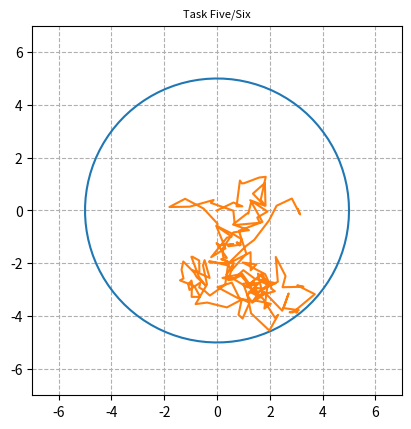

Source code (Python):
import numpy as np
import matplotlib.pyplot as plt

def task_five_six(steps=100):
    theta = np.linspace(0, 2*np.pi, 100)
    r = np.sqrt(25.0)

    x1 = r*np.cos(theta)
    x2 = r*np.sin(theta)

    fig, ax = plt.subplots(1)

    ax.plot(x1, x2)

    xx = [0]
    yy = [0]

    new_theta = np.cumsum(np.random.uniform(0, 2*np.pi, size=steps))
    new_r = np.random.uniform(0, 1, size=steps)

    def in_range(x, y):
        if (x*x) + (y*y) <= 25:
            return x, y
        return False, False

    for a, b in zip(new_theta, new_r):
        x_pos = b*np.cos(a)
        y_pos = b*np.sin(a)
        main_x, main_y = in_range(xx[-1] + x_pos, yy[-1] + y_pos)
        if main_x != False:
            xx.append(main_x)
            yy.append(main_y)

    ax.plot(xx, yy)

    ax.set_aspect(1)

    plt.xlim(-7,7)
    plt.ylim(-7,7)

    plt.grid(linestyle='--')

    plt.title('Task Five/Six', fontsize=8)

    plt.show()
task_five_six(200)